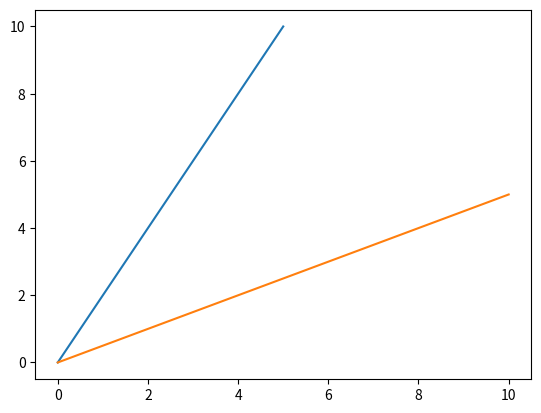

Here is the Python script that generated this plot:
import numpy as np
import matplotlib.pyplot as plt

x = np.linspace(0, 5, 10);
y = 2 * x;


plt.plot(x, y);
plt.plot(y,x);
plt.show();
